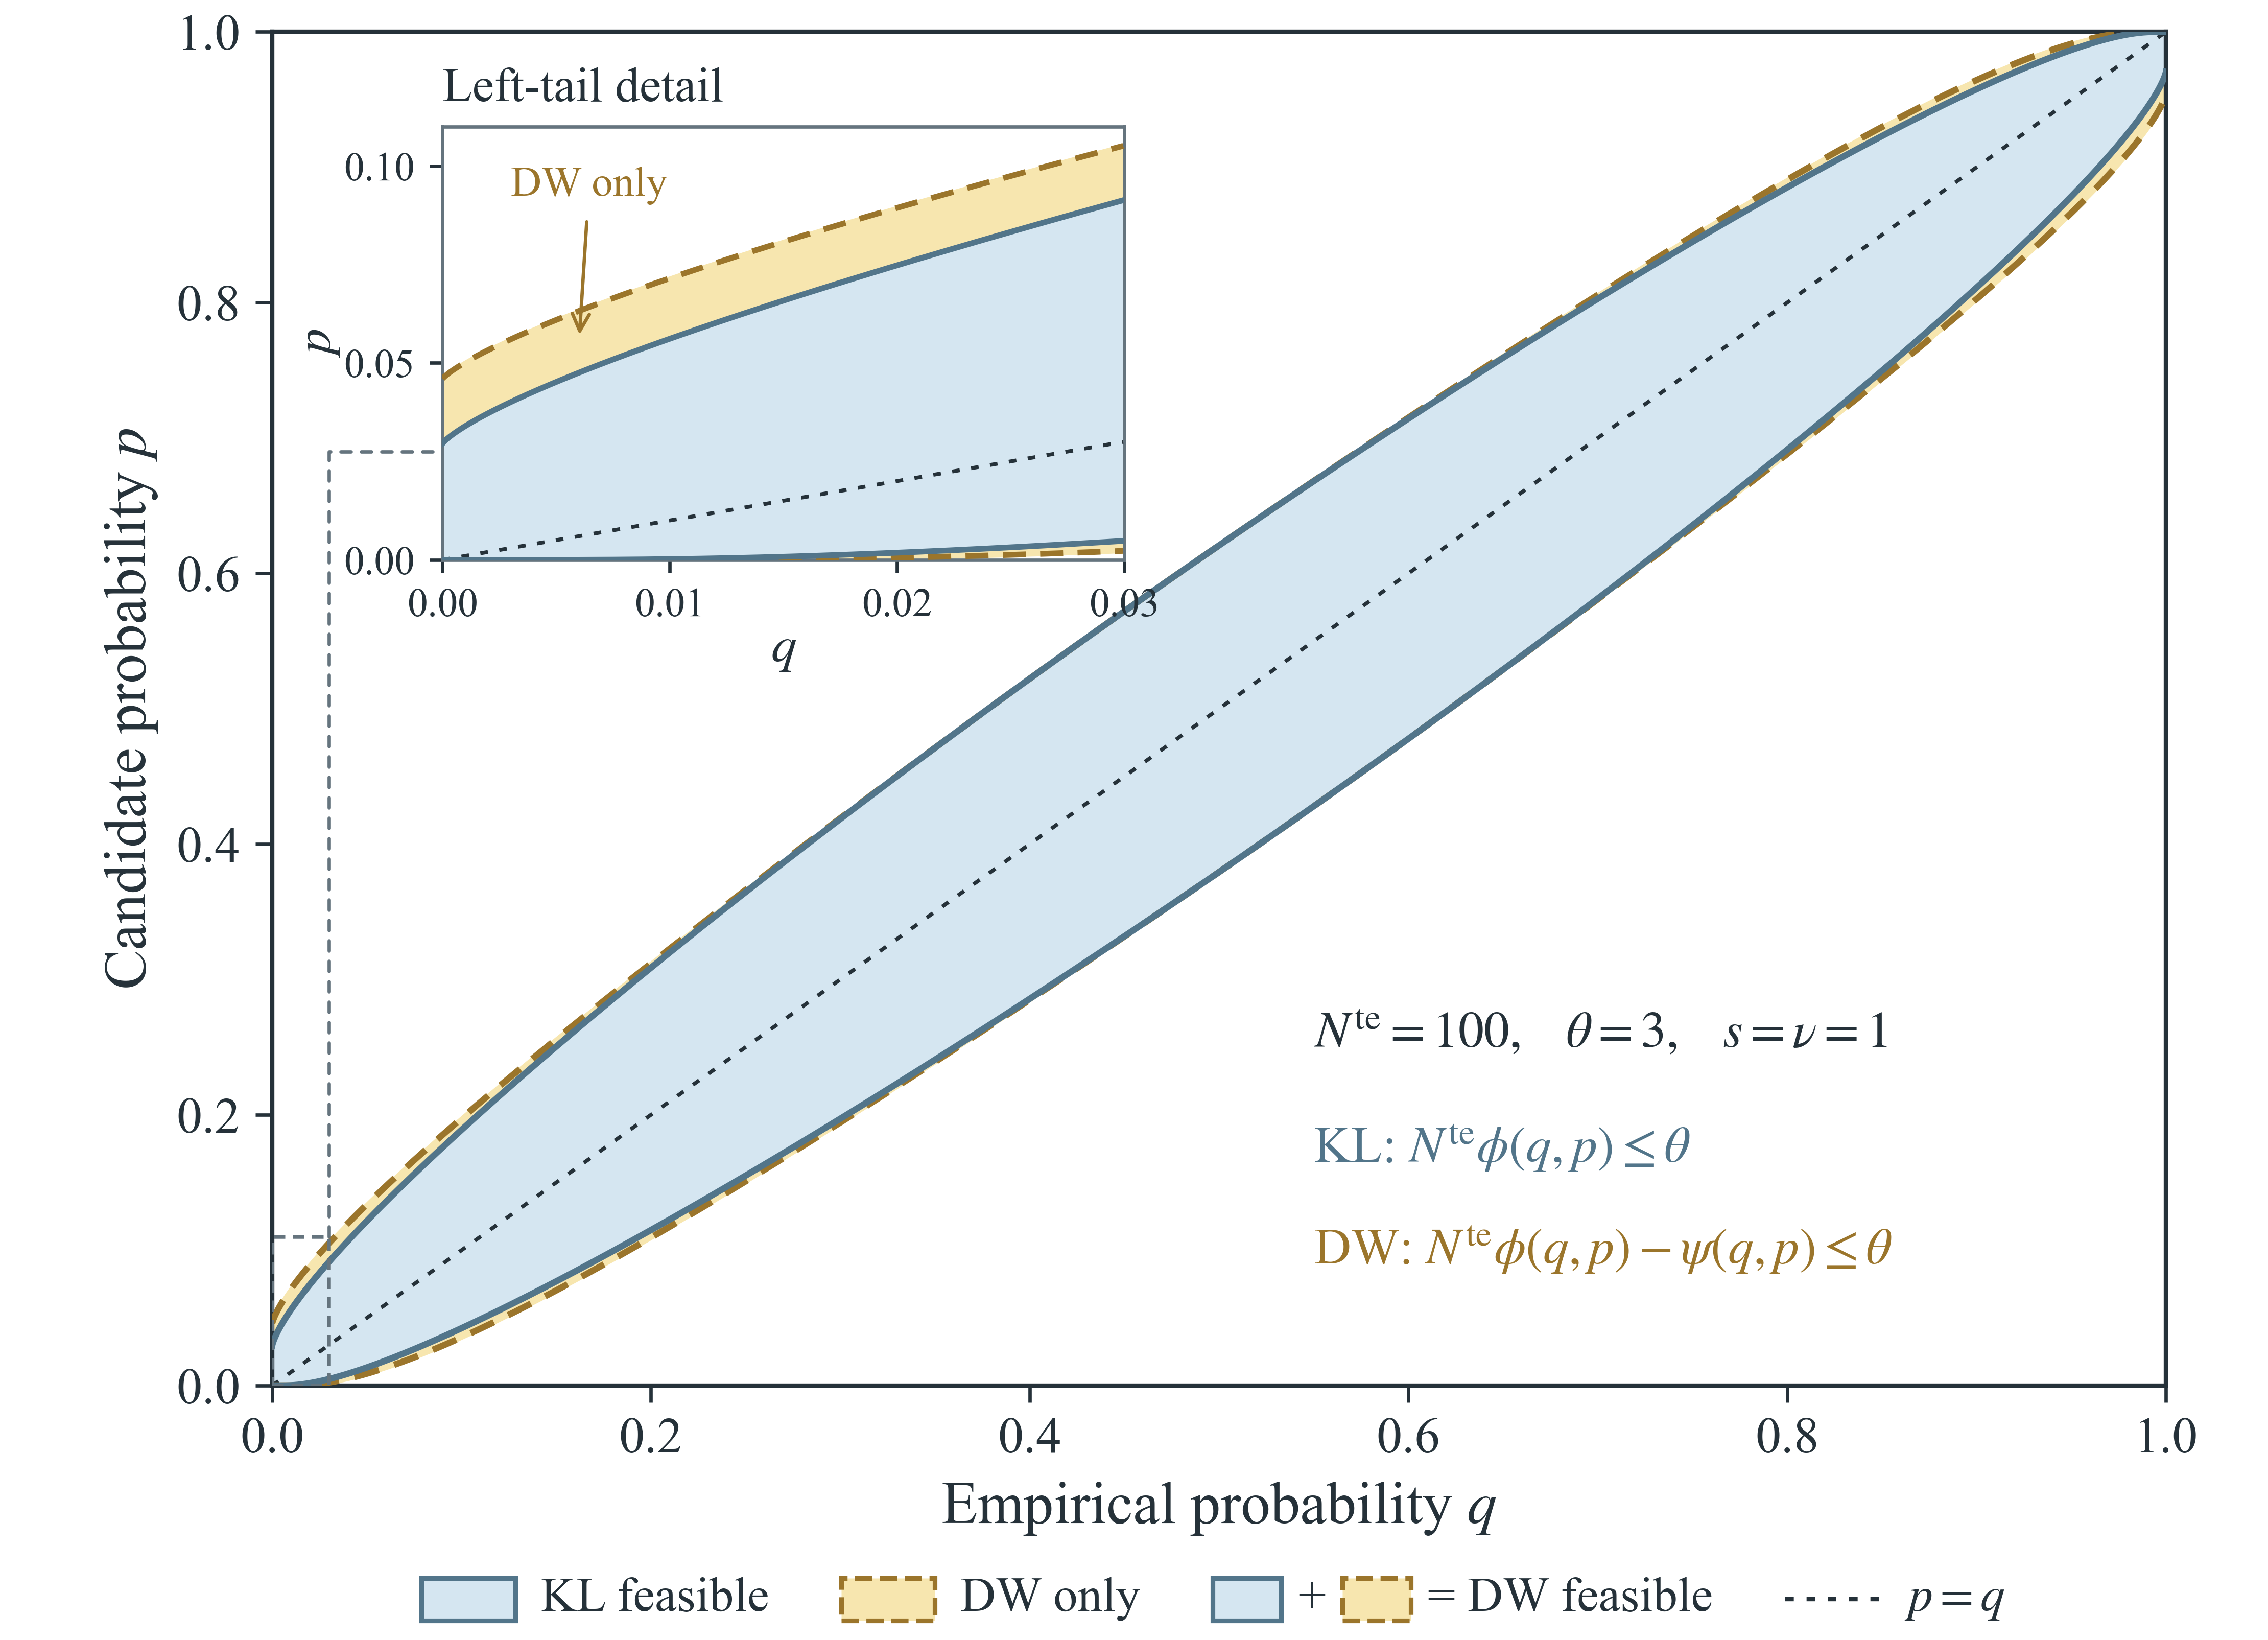

Data behind this chart, as committed beside it:
q, kl_lower, kl_upper, dw_lower, dw_upper, log_kl_lower, log_kl_upper, log_dw_lower, log_dw_upper
0, 0, 0.02955, 0, 0.046, -inf, -3.522, -inf, -3.079
5.0000000000000002e-05, 4.8752538958655907e-266, 0.02991, 0, 0.04633, -610.9, -3.509, -1422, -3.072
0.0001, 1.8940117222351301e-135, 0.03021, 6.4239039006826493e-306, 0.0466, -310.2, -3.5, -702.7, -3.066
0.00015, 7.6371790090119369e-92, 0.03048, 4.3499709987515984e-203, 0.04685, -209.8, -3.491, -466, -3.061
0.0002, 5.2796685695762027e-70, 0.03073, 4.2450604226070096e-152, 0.04708, -159.5, -3.482, -348.5, -3.056
0.00025, 7.0528068403751835e-57, 0.03097, 1.0792752375399725e-121, 0.04731, -129.3, -3.475, -278.5, -3.051
0.0003, 4.1062343640772887e-48, 0.03121, 1.5990665602059396e-101, 0.04753, -109.1, -3.467, -232.1, -3.046
0.00035, 7.6666964221516802e-42, 0.03143, 3.5720767063129758e-87, 0.04774, -94.67, -3.46, -199.1, -3.042
0.0004, 3.9424503908113847e-37, 0.03165, 1.8942007993010349e-76, 0.04795, -83.82, -3.453, -174.4, -3.038
0.00045, 1.8452291322348695e-33, 0.03186, 3.9230980385960291e-68, 0.04815, -75.37, -3.446, -155.2, -3.033
0.0005, 1.6110729280146565e-30, 0.03207, 1.6942937849632097e-61, 0.04834, -68.6, -3.44, -139.9, -3.029
0.00055, 4.1437900044503172e-28, 0.03228, 4.4171377137643418e-56, 0.04854, -63.05, -3.433, -127.5, -3.025
0.0006, 4.2585621299071009e-26, 0.03248, 1.4095139973474826e-51, 0.04873, -58.42, -3.427, -117.1, -3.022
0.00065, 2.1597294373751415e-24, 0.03267, 8.9704580484014975e-48, 0.04891, -54.49, -3.421, -108.3, -3.018
0.0007, 6.285429270431986e-23, 0.03287, 1.6125600741698613e-44, 0.0491, -51.12, -3.415, -100.8, -3.014
0.00075, 1.1726013950174822e-21, 0.03306, 1.0563151791481822e-41, 0.04928, -48.2, -3.41, -94.35, -3.01
0.0008, 1.5237937847937944e-20, 0.03324, 3.0511460283372274e-39, 0.04946, -45.63, -3.404, -88.69, -3.007
0.00085, 1.4698348268875918e-19, 0.03343, 4.4951806647393149e-37, 0.04963, -43.36, -3.398, -83.69, -3.003
0.0009, 1.1057597784271203e-18, 0.03361, 3.7821751632949783e-35, 0.04981, -41.35, -3.393, -79.26, -3
0.00095, 6.7464125031952879e-18, 0.03379, 1.9867744789026395e-33, 0.04998, -39.54, -3.388, -75.3, -2.996
0.001, 3.4441993517260694e-17, 0.03397, 6.9965866158805143e-32, 0.05015, -37.91, -3.382, -71.74, -2.993
0.00105, 1.5090691224212621e-16, 0.03415, 1.7496468565324385e-30, 0.05032, -36.43, -3.377, -68.52, -2.989
0.0011, 5.7935157486251757e-16, 0.03432, 3.2566156216548745e-29, 0.05048, -35.08, -3.372, -65.59, -2.986
0.00115, 1.9825854130610313e-15, 0.03449, 4.6901575749007495e-28, 0.05065, -33.85, -3.367, -62.93, -2.983
0.0012, 6.1345879547765707e-15, 0.03466, 5.3981041441063195e-27, 0.05081, -32.72, -3.362, -60.48, -2.98
0.00125, 1.7370787705380249e-14, 0.03483, 5.1015095669347732e-26, 0.05097, -31.68, -3.357, -58.24, -2.976
0.0013, 4.5472719984025614e-14, 0.035, 4.0505056246974102e-25, 0.05113, -30.72, -3.352, -56.17, -2.973
0.00135, 1.1100539349689642e-13, 0.03517, 2.7551159016847997e-24, 0.05129, -29.83, -3.348, -54.25, -2.97
0.0014, 2.5458181328132454e-13, 0.03533, 1.6324545506272656e-23, 0.05145, -29, -3.343, -52.47, -2.967
0.00145, 5.5205895935466509e-13, 0.03549, 8.5478638362227345e-23, 0.0516, -28.23, -3.338, -50.81, -2.964
0.0015, 1.1382378502261858e-12, 0.03565, 4.0049457408464378e-22, 0.05176, -27.5, -3.334, -49.27, -2.961
0.00155, 2.242199851195006e-12, 0.03582, 1.6973201953146687e-21, 0.05191, -26.82, -3.329, -47.83, -2.958
0.0016, 4.2379086127482346e-12, 0.03597, 6.5686029398229408e-21, 0.05207, -26.19, -3.325, -46.47, -2.955
0.00165, 7.7140890358633203e-12, 0.03613, 2.3406517332890107e-20, 0.05222, -25.59, -3.321, -45.2, -2.952
0.0017, 1.3567615698266872e-11, 0.03629, 7.7364226598127036e-20, 0.05237, -25.02, -3.316, -44.01, -2.949
0.00175, 2.3124669839352886e-11, 0.03645, 2.3872732756935221e-19, 0.05252, -24.49, -3.312, -42.88, -2.947
0.0018, 3.8293738489381167e-11, 0.0366, 6.9171405887822703e-19, 0.05267, -23.99, -3.308, -41.82, -2.944
0.00185, 6.1754130507713068e-11, 0.03675, 1.8916697124634203e-18, 0.05281, -23.51, -3.303, -40.81, -2.941
0.0019, 9.7183086798862051e-11, 0.03691, 4.9051662785764075e-18, 0.05296, -23.05, -3.299, -39.86, -2.938
0.00195, 1.4952379376785556e-10, 0.03706, 1.2109927077366559e-17, 0.05311, -22.62, -3.295, -38.95, -2.935
0.002, 2.2529570803642018e-10, 0.03721, 2.857053508033525e-17, 0.05325, -22.21, -3.291, -38.09, -2.933
0.00205, 3.3294761052387217e-10, 0.03736, 6.4630279053479549e-17, 0.0534, -21.82, -3.287, -37.28, -2.93
0.0021, 4.8325277544943775e-10, 0.03751, 1.4060709059171114e-16, 0.05354, -21.45, -3.283, -36.5, -2.927
0.00215, 6.8974460980635702e-10, 0.03766, 2.9499990516051468e-16, 0.05368, -21.09, -3.279, -35.76, -2.925
0.0022, 9.6919013275261285e-10, 0.03781, 5.9835806388296357e-16, 0.05382, -20.75, -3.275, -35.05, -2.922
0.00225, 1.342097757717761e-09, 0.03795, 1.1760060570440771e-15, 0.05396, -20.43, -3.271, -34.38, -2.919
0.0023, 1.8332550413604494e-09, 0.0381, 2.2442206132577276e-15, 0.05411, -20.12, -3.268, -33.73, -2.917
0.00235, 2.4722913937478546e-09, 0.03824, 4.16630127866209e-15, 0.05424, -19.82, -3.264, -33.11, -2.914
0.0024, 3.2942602166143157e-09, 0.03839, 7.5373321790335217e-15, 0.05438, -19.53, -3.26, -32.52, -2.912
0.00245, 4.3402345575280969e-09, 0.03853, 1.3309368212733025e-14, 0.05452, -19.26, -3.256, -31.95, -2.909
0.0025, 5.6579101371658995e-09, 0.03867, 2.2972348451476332e-14, 0.05466, -18.99, -3.253, -31.4, -2.907
0.00255, 7.3022095192289826e-09, 0.03882, 3.8810281168257607e-14, 0.0548, -18.74, -3.249, -30.88, -2.904
0.0026, 9.3358812381253171e-09, 0.03896, 6.4257175247010834e-14, 0.05493, -18.49, -3.245, -30.38, -2.902
0.00265, 1.1830087865464328e-08, 0.0391, 1.04382802892558e-13, 0.05507, -18.25, -3.242, -29.89, -2.899
0.0027, 1.4864977267544914e-08, 0.03924, 1.665446315176173e-13, 0.0552, -18.02, -3.238, -29.42, -2.897
0.00275, 1.8530231666159095e-08, 0.03938, 2.6124909188849562e-13, 0.05534, -17.8, -3.235, -28.97, -2.894
0.0028, 2.2925589546910567e-08, 0.03952, 4.0327265915913658e-13, 0.05547, -17.59, -3.231, -28.54, -2.892
0.00285, 2.8161335946960356e-08, 0.03966, 6.1310088971972291e-13, 0.05561, -17.39, -3.227, -28.12, -2.889
0.0029, 3.4358757180908637e-08, 0.0398, 9.1875143162322962e-13, 0.05574, -17.19, -3.224, -27.72, -2.887
0.00295, 4.1650556615224399e-08, 0.03993, 1.3580549412153256e-12, 0.05587, -16.99, -3.221, -27.32, -2.885
... 3,381 more rows
